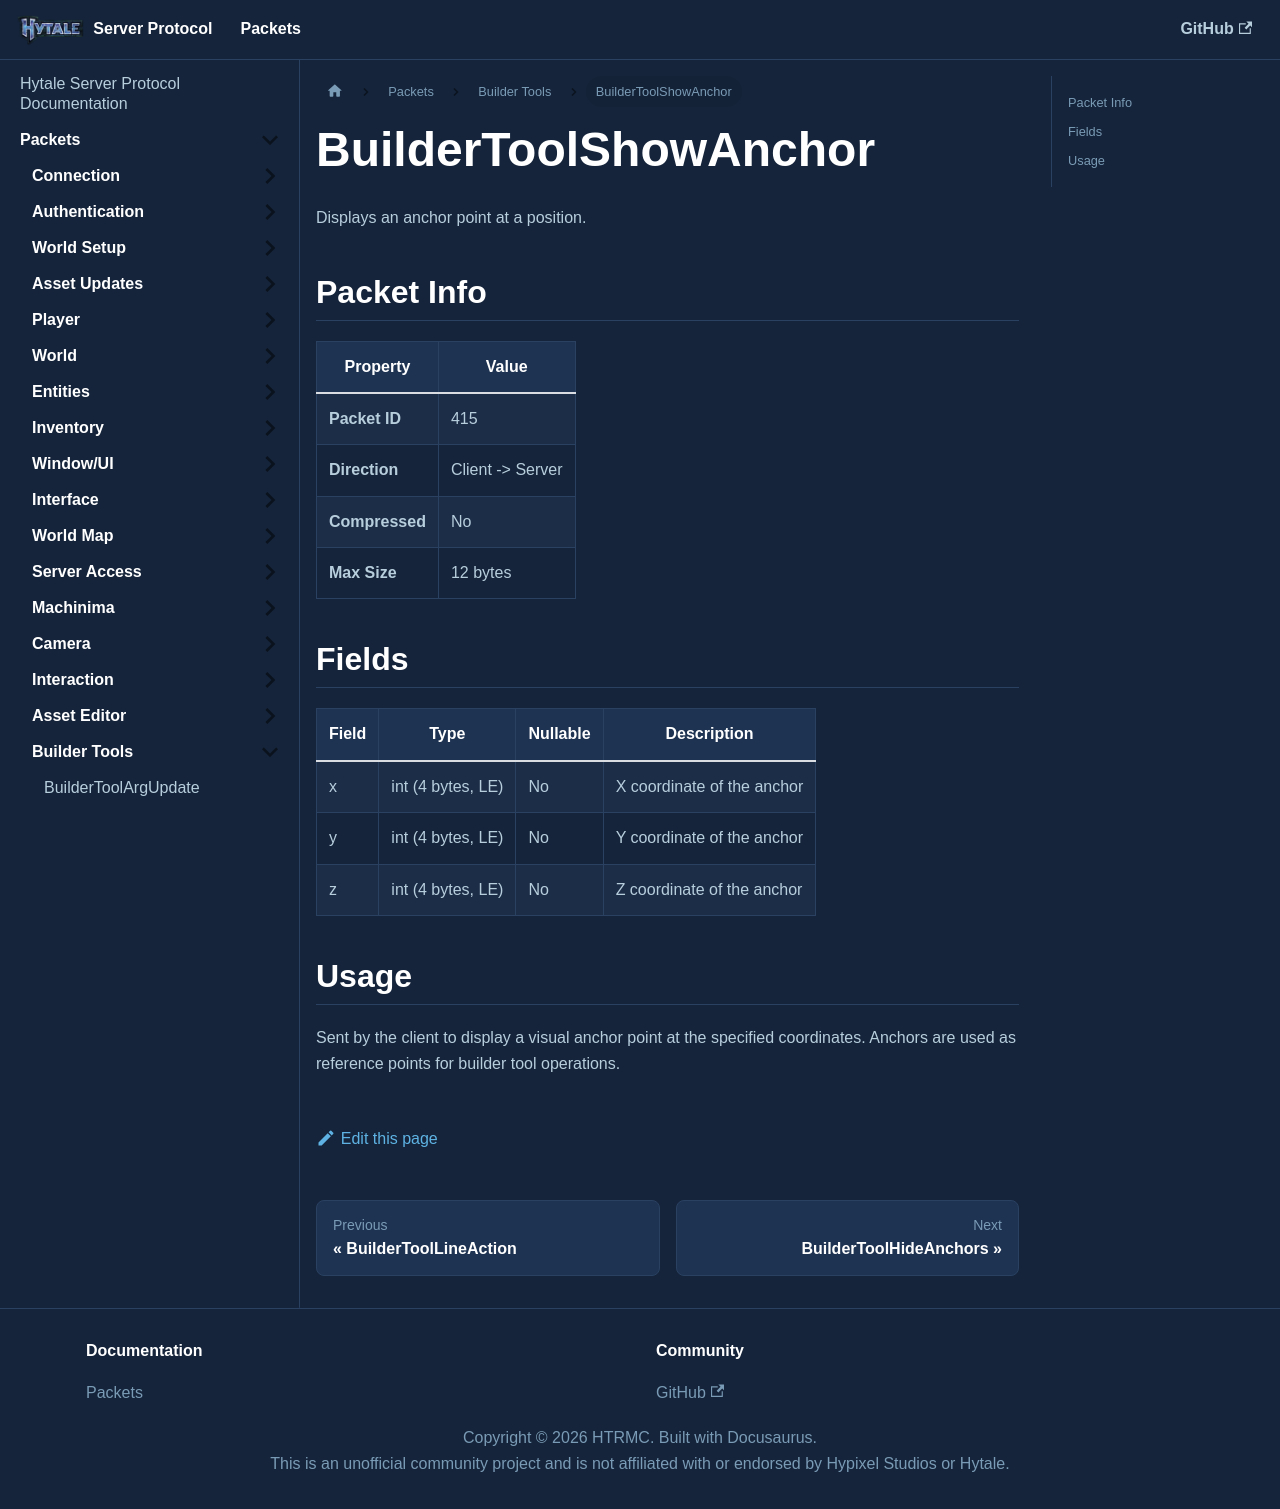

repository: HTRMC/HytaleServerDocs · page: docs/packets/buildertools/buildertoolshowanchor/index.html · generator: docusaurus

---
sidebar_position: 16
---

# BuilderToolShowAnchor

Displays an anchor point at a position.

## Packet Info

| Property | Value |
|----------|-------|
| **Packet ID** | 415 |
| **Direction** | Client -> Server |
| **Compressed** | No |
| **Max Size** | 12 bytes |

## Fields

| Field | Type | Nullable | Description |
|-------|------|----------|-------------|
| x | int (4 bytes, LE) | No | X coordinate of the anchor |
| y | int (4 bytes, LE) | No | Y coordinate of the anchor |
| z | int (4 bytes, LE) | No | Z coordinate of the anchor |

## Usage

Sent by the client to display a visual anchor point at the specified coordinates. Anchors are used as reference points for builder tool operations.
